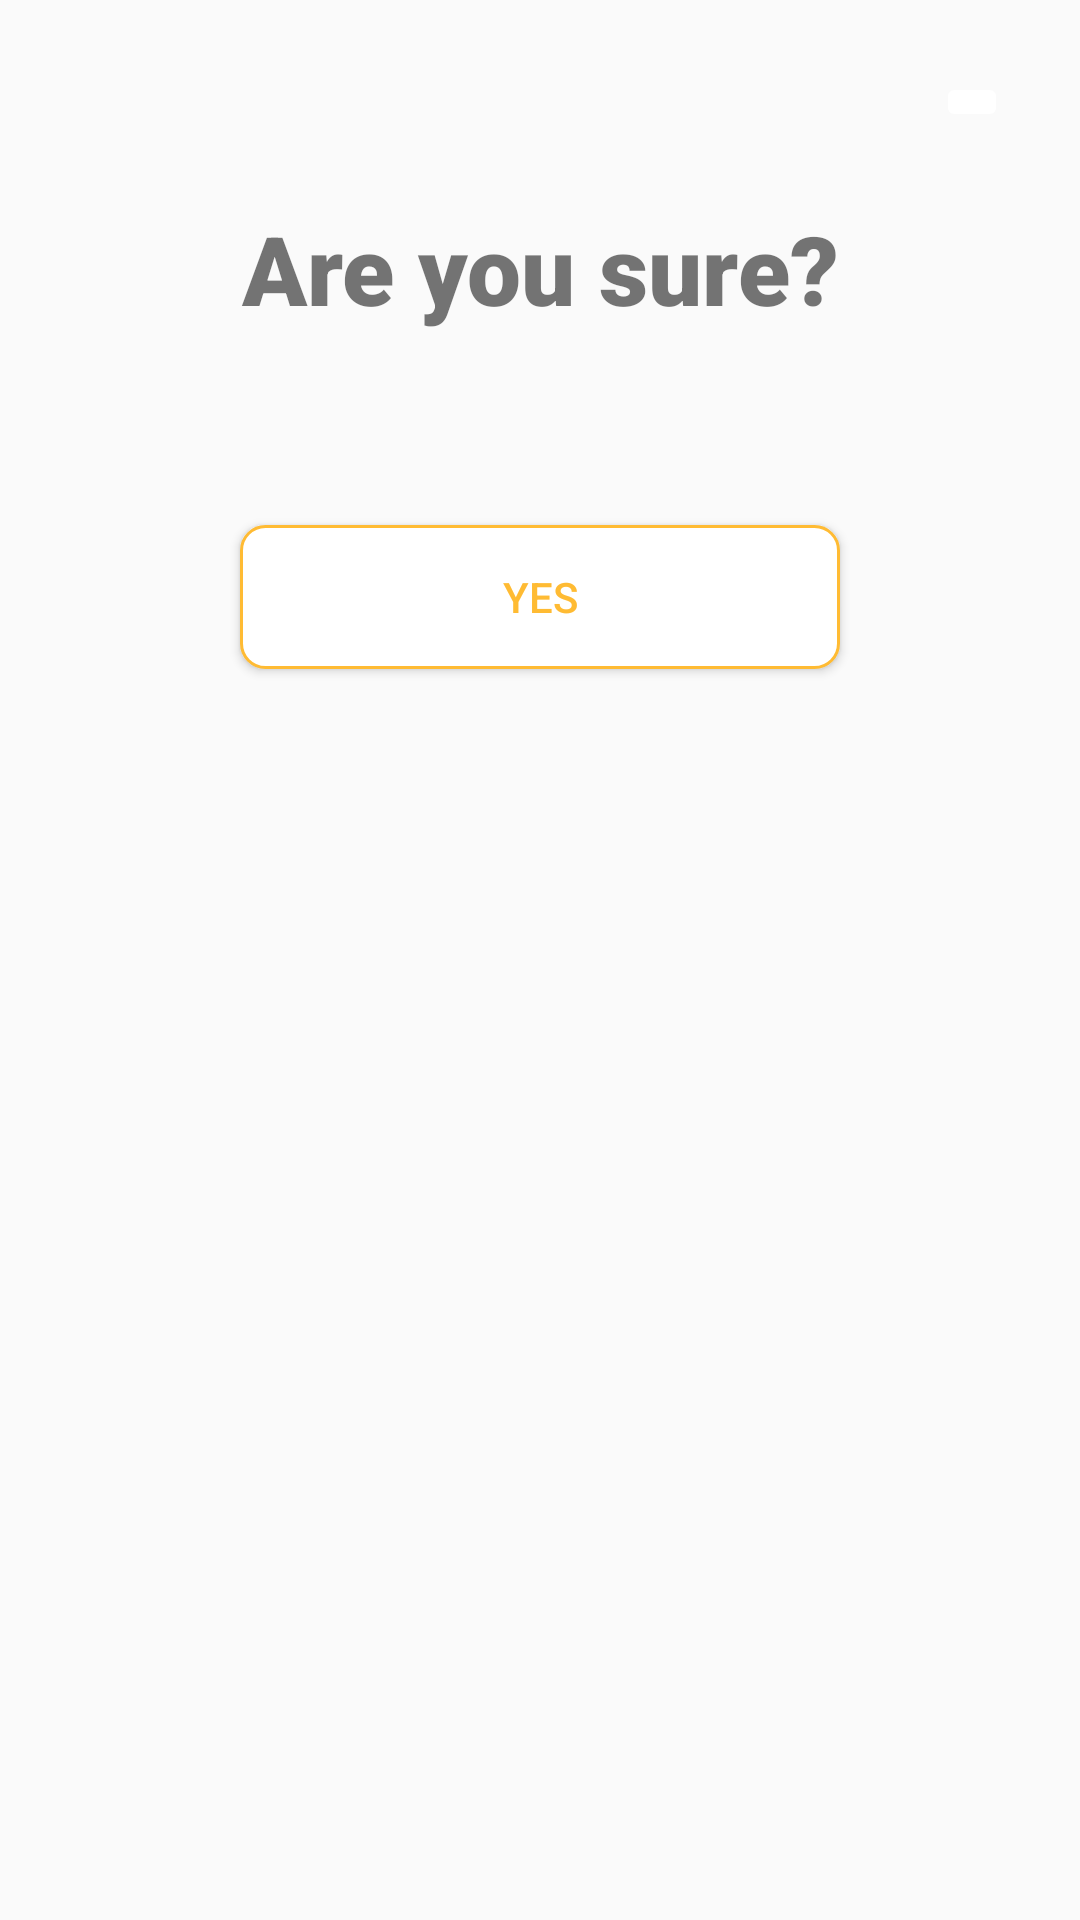

Produce the Android XML layout that renders to this screen, including the resource entries it uses.
<!-- AndroidManifest.xml: application theme AppTheme -->
<!-- res/layout/custom_view.xml -->
<?xml version="1.0" encoding="utf-8"?>
<LinearLayout xmlns:android="http://schemas.android.com/apk/res/android"
    android:layout_width="match_parent"
    android:layout_height="match_parent"
    xmlns:app="http://schemas.android.com/apk/res-auto"
    android:orientation="vertical"
    android:layout_marginLeft="8dp"
    android:layout_marginRight="8dp"
    android:background="@drawable/corner"
    android:backgroundTint="@android:color/white">
    <androidx.constraintlayout.widget.ConstraintLayout
        android:layout_width="match_parent"
        android:layout_height="wrap_content"
        android:padding="16dp"
        android:background="@drawable/corner"
        android:backgroundTint="@android:color/white">

        <ImageButton
            android:id="@+id/cancel_button"
            android:layout_width="wrap_content"
            android:layout_height="wrap_content"
            android:layout_marginTop="8dp"
            android:layout_marginEnd="8dp"
            android:layout_marginRight="8dp"
            android:backgroundTint="@android:color/white"
            android:src="@drawable/ic_baseline_cancel_24"
            app:layout_constraintEnd_toEndOf="parent"
            app:layout_constraintTop_toTopOf="parent"
            android:onClick="CancelButtonClicked"/>

        <TextView
            android:id="@+id/textView"
            android:layout_width="match_parent"
            android:layout_height="wrap_content"
            android:layout_marginStart="16dp"
            android:layout_marginLeft="16dp"
            android:layout_marginTop="24dp"
            android:layout_marginEnd="16dp"
            android:layout_marginRight="16dp"
            android:layout_marginBottom="32dp"
            android:fontFamily="sans-serif-black"
            android:gravity="center"
            android:text="@string/are_you_sure"
            android:textSize="32sp"
            app:layout_constraintBottom_toTopOf="@+id/buttonOk"
            app:layout_constraintEnd_toEndOf="parent"
            app:layout_constraintStart_toStartOf="parent"
            app:layout_constraintTop_toBottomOf="@+id/cancel_button" />


        <Button
            android:id="@+id/buttonOk"
            android:layout_width="200dp"
            android:layout_height="wrap_content"
            android:layout_gravity="center"
            android:layout_marginStart="16dp"
            android:layout_marginLeft="16dp"
            android:layout_marginTop="32dp"
            android:layout_marginEnd="16dp"
            android:layout_marginRight="16dp"
            android:layout_marginBottom="16dp"
            android:background="@drawable/button_corner_yes"
            android:text="@string/yes"
            android:textColor="#ffffbb33"
            app:layout_constraintBottom_toBottomOf="parent"
            app:layout_constraintEnd_toEndOf="parent"
            app:layout_constraintStart_toStartOf="parent"
            app:layout_constraintTop_toBottomOf="@+id/textView"
            android:onClick="OkButtonClicked"
            />
    </androidx.constraintlayout.widget.ConstraintLayout>
</LinearLayout>
<!-- resources referenced by this layout -->
<resources>
  <!-- drawable button_corner_yes (drawable-v24) -->
  <?xml version="1.0" encoding="utf-8"?>
  <shape xmlns:android="http://schemas.android.com/apk/res/android"
      android:shape="rectangle">
      <stroke
          android:color="#ffffbb33"
          android:width="1dp"
          />
      <corners
          android:radius="8dp"/>
      <solid
          android:color="#FFFFFF"/>
  </shape>
  <string name="are_you_sure">Are you sure?</string>
  <string name="yes">Yes</string>
  <style name="AppTheme" parent="Theme.AppCompat.Light.DarkActionBar">
          
          <item name="colorPrimary">@color/colorPrimary</item>
          <item name="colorPrimaryDark">@color/colorPrimaryDark</item>
          <item name="colorAccent">@color/colorAccent</item>
      </style>
  <color name="colorPrimary">#6200EE</color>
  <color name="colorPrimaryDark">#3700B3</color>
  <color name="colorAccent">#03DAC5</color>
</resources>
